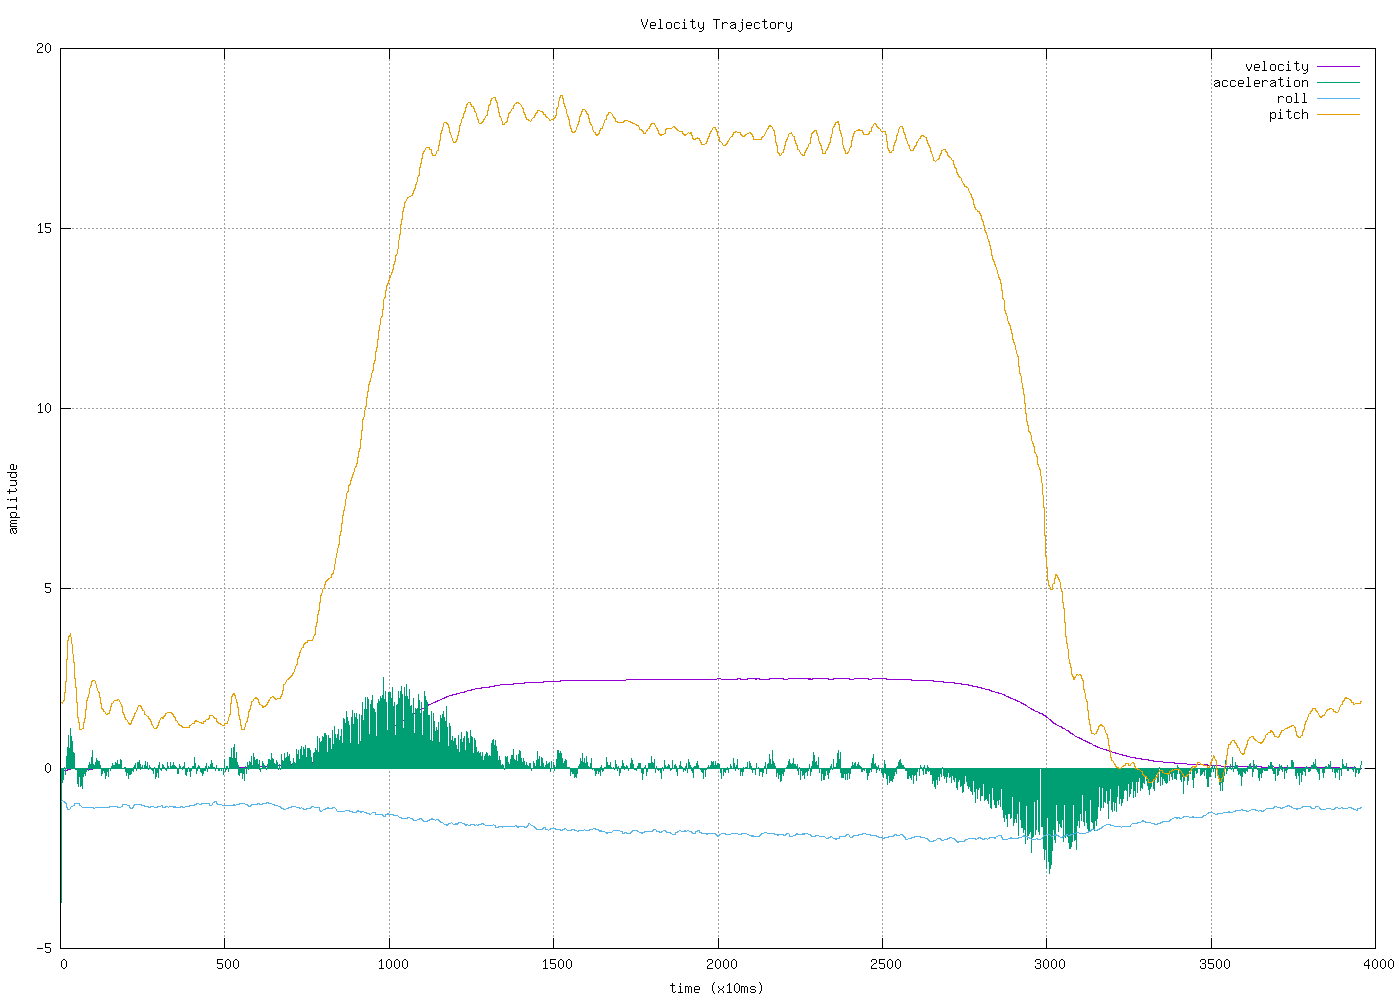

Source data for this figure (header and first rows):
0.000000, 0.000000, 0.000000, 0.000000, -0.914927, 1.862448
0.000000, 0.000000, 0.000000, 0.000000, -0.9149, 1.862
0.000000, -0.03724, 0.2979, -3.724, -0.9038, 1.821
0.000000, -0.03724, 0.2979, 0.000000, -0.9038, 1.821
0.000000, -0.03724, 0.2979, 0.000000, -0.9038, 1.821
0.000000, -0.04115, 0.3292, -0.3913, -0.8969, 1.792
0.000000, -0.04115, 0.3292, 0.000000, -0.8969, 1.792
0.000000, -0.04115, 0.3292, 0.000000, -0.8969, 1.792
0.000000, -0.04411, 0.3529, -0.2961, -0.9051, 1.888
0.000000, -0.04411, 0.3529, 0.000000, -0.9051, 1.888
0.000000, -0.04411, 0.3529, 0.000000, -0.9051, 1.888
0.000000, -0.04411, 0.3529, 0.000000, -0.9051, 1.888
0.000000, -0.04375, 0.35, 0.03652, -0.9341, 2.115
0.000000, -0.04375, 0.35, 0.000000, -0.9341, 2.115
0.000000, -0.04375, 0.35, 0.000000, -0.9341, 2.115
0.000000, -0.04543, 0.3634, -0.1683, -0.9816, 2.419
0.000000, -0.04543, 0.3634, 0.000000, -0.9816, 2.419
0.000000, -0.04543, 0.3634, 0.000000, -0.9816, 2.419
0.000000, -0.04543, 0.3634, 0.000000, -1.09, 3.017
0.000000, -0.04217, 0.3374, 0.3256, -1.09, 3.017
0.000000, -0.04217, 0.3374, 0.000000, -1.09, 3.017
0.000000, -0.04217, 0.3374, 0.000000, -1.09, 3.017
0.000000, -0.0364, 0.2912, 0.5771, -1.14, 3.553
0.000000, -0.0364, 0.2912, 0.000000, -1.14, 3.553
0.000000, -0.0364, 0.2912, 0.000000, -1.14, 3.553
0.000000, -0.02723, 0.2178, 0.9174, -1.133, 3.679
0.000000, -0.02723, 0.2178, 0.000000, -1.133, 3.679
0.000000, -0.02723, 0.2178, 0.000000, -1.133, 3.679
0.000000, -0.02723, 0.2178, 0.000000, -1.133, 3.679
0.000000, -0.01618, 0.1294, 1.105, -1.116, 3.74
0.000000, -0.01618, 0.1294, 0.000000, -1.116, 3.74
0.000000, -0.01618, 0.1294, 0.000000, -1.116, 3.74
0.000000, -0.007409, 0.05927, 0.8768, -1.065, 3.522
0.000000, -0.007409, 0.05927, 0.000000, -1.065, 3.522
0.000000, -0.007409, 0.05927, 0.000000, -1.065, 3.522
0.000000, -0.007409, 0.05927, 0.000000, -1.047, 3.376
0.000000, 0.000206, -0.001649, 0.7615, -1.047, 3.376
0.000000, 0.000206, -0.001649, 0.000000, -1.047, 3.376
0.000000, 0.000206, -0.001649, 0.000000, -1.047, 3.376
0.000000, 0.004721, -0.03777, 0.4515, -1.022, 2.942
0.000000, 0.004721, -0.03777, 0.000000, -1.022, 2.942
0.000000, 0.004721, -0.03777, 0.000000, -1.022, 2.942
0.000000, 0.004721, -0.03777, 0.000000, -1.022, 2.942
0.000000, 0.008806, -0.07045, 0.4084, -0.9829, 2.508
0.000000, 0.008806, -0.07045, 0.000000, -0.9829, 2.508
0.000000, 0.008806, -0.07045, 0.000000, -0.9829, 2.508
0.000000, 0.008646, -0.06917, -0.01598, -0.9675, 2.258
0.000000, 0.008646, -0.06917, 0.000000, -0.9675, 2.258
0.000000, 0.008646, -0.06917, 0.000000, -0.9675, 2.258
0.000000, 0.008646, -0.06917, 0.000000, -0.9728, 1.828
0.000000, 0.008286, -0.06628, -0.03603, -0.9728, 1.828
0.000000, 0.008286, -0.06628, 0.000000, -0.9728, 1.828
0.000000, 0.008286, -0.06628, 0.000000, -0.9728, 1.828
0.000000, 0.004067, -0.03254, -0.4218, -0.9713, 1.412
0.000000, 0.004067, -0.03254, 0.000000, -0.9713, 1.412
0.000000, 0.004067, -0.03254, 0.000000, -0.9713, 1.412
0.000000, -0.001012, 0.008092, -0.5079, -0.9763, 1.279
0.000000, -0.001012, 0.008092, 0.000000, -0.9763, 1.279
0.000000, -0.001012, 0.008092, 0.000000, -0.9763, 1.279
0.000000, -0.001012, 0.008092, 0.000000, -1.016, 1.097
0.000000, -0.006114, 0.04892, -0.5103, -1.016, 1.097
... 3,896 more rows
